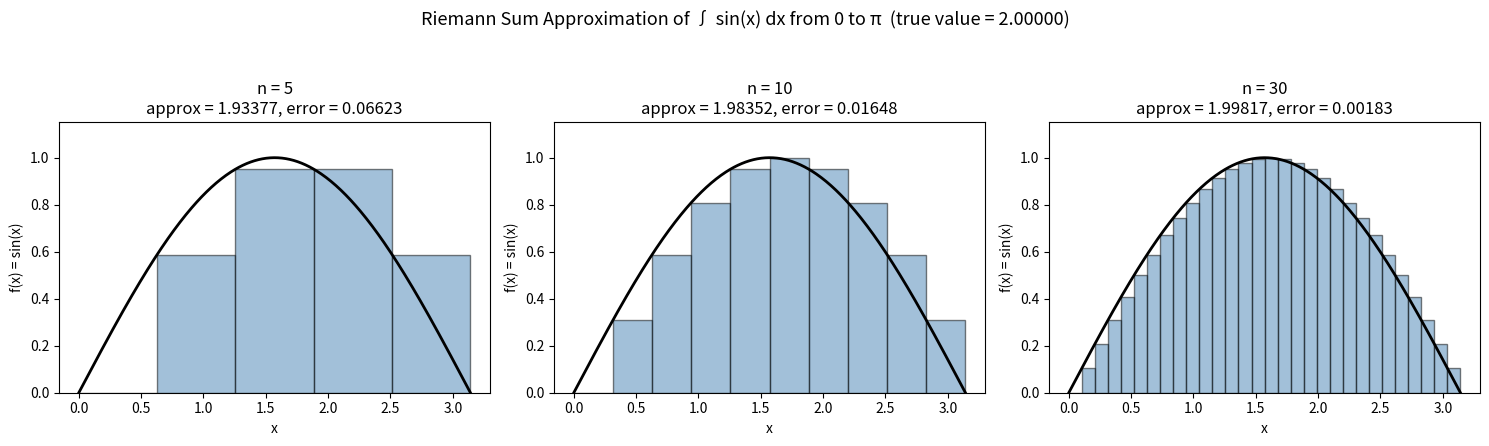

Reproduce this figure in Python.
import numpy as np
import matplotlib.pyplot as plt

f = np.sin
a, b = 0, np.pi   # integration interval

def riemann_sum(f, a, b, n):
    x = np.linspace(a, b, n, endpoint=False)  # left endpoints of each rectangle
    width = (b - a) / n
    return np.sum(f(x) * width), x, width

true_integral = -np.cos(b) + np.cos(a)  # exact value = 2

# Show how the approximation improves as n (number of rectangles) increases
n_values = [5, 10, 30]

fig, axes = plt.subplots(1, len(n_values), figsize=(15, 4.5))

x_smooth = np.linspace(a, b, 400)
y_smooth = f(x_smooth)

for ax, n in zip(axes, n_values):
    approx, x_left, width = riemann_sum(f, a, b, n)
    error = abs(true_integral - approx)

    # smooth curve
    ax.plot(x_smooth, y_smooth, color="black", linewidth=2)

    # rectangles
    ax.bar(x_left, f(x_left), width=width, align="edge",
           alpha=0.5, edgecolor="black", color="steelblue")

    ax.set_title(f"n = {n}\napprox = {approx:.5f}, error = {error:.5f}")
    ax.set_xlabel("x")
    ax.set_ylabel("f(x) = sin(x)")
    ax.set_ylim(0, 1.15)

fig.suptitle(f"Riemann Sum Approximation of ∫ sin(x) dx from 0 to π  (true value = {true_integral:.5f})",
             fontsize=13)
plt.tight_layout(rect=[0, 0, 1, 0.93])
plt.savefig("riemann_sum_plot.png", dpi=150)
